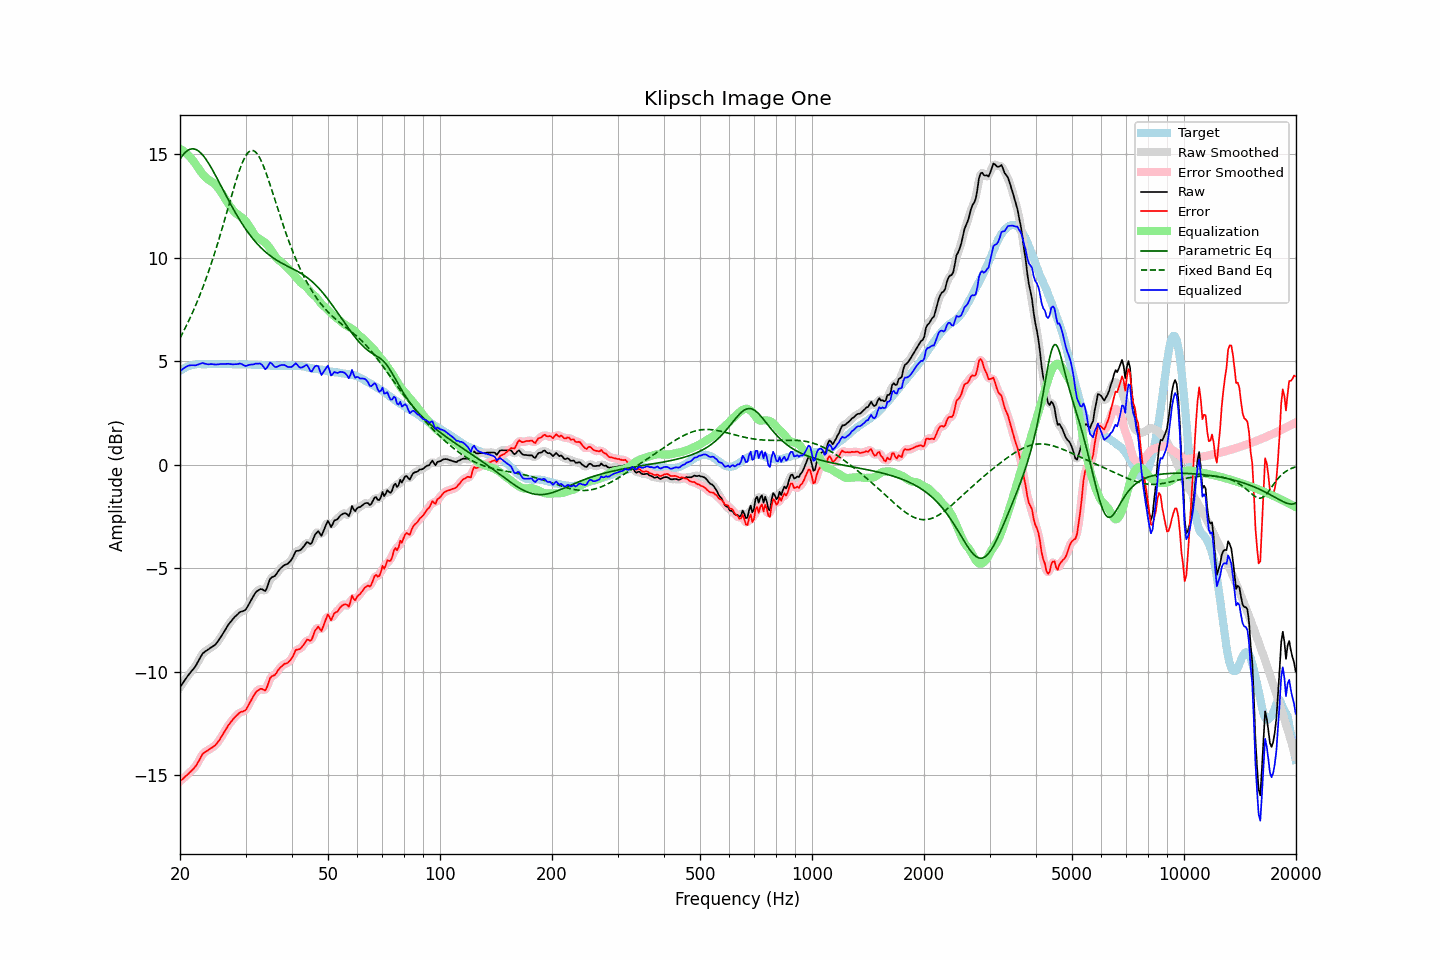

The table this chart was drawn from, first rows:
frequency, raw, error, smoothed, error_smoothed, equalization, parametric_eq, fixed_band_eq, equalized_raw, equalized_smoothed, target
20.00, -10.75, -15.29, -10.75, -15.29, 15.27, 14.77, 6.13, 4.52, 4.52, 4.54
20.20, -10.64, -15.23, -10.63, -15.23, 15.22, 14.88, 6.27, 4.58, 4.59, 4.59
20.40, -10.52, -15.17, -10.52, -15.16, 15.17, 14.99, 6.42, 4.64, 4.65, 4.64
20.61, -10.41, -15.08, -10.41, -15.09, 15.11, 15.07, 6.57, 4.70, 4.70, 4.67
20.81, -10.29, -15.02, -10.30, -15.02, 15.04, 15.14, 6.73, 4.75, 4.74, 4.72
21.02, -10.19, -14.95, -10.19, -14.94, 14.97, 15.20, 6.89, 4.78, 4.78, 4.76
21.23, -10.09, -14.87, -10.09, -14.87, 14.89, 15.24, 7.05, 4.80, 4.80, 4.78
21.44, -9.99, -14.80, -9.99, -14.80, 14.80, 15.26, 7.22, 4.81, 4.81, 4.80
21.66, -9.90, -14.72, -9.90, -14.72, 14.71, 15.27, 7.39, 4.81, 4.81, 4.82
21.87, -9.80, -14.64, -9.80, -14.64, 14.61, 15.26, 7.57, 4.80, 4.81, 4.83
22.09, -9.68, -14.54, -9.68, -14.53, 14.49, 15.23, 7.75, 4.81, 4.81, 4.85
22.31, -9.54, -14.41, -9.55, -14.41, 14.38, 15.19, 7.94, 4.84, 4.83, 4.86
22.54, -9.41, -14.27, -9.40, -14.26, 14.26, 15.13, 8.13, 4.86, 4.86, 4.86
22.76, -9.26, -14.13, -9.26, -14.12, 14.15, 15.06, 8.33, 4.89, 4.89, 4.86
22.99, -9.13, -13.98, -9.15, -14.00, 14.05, 14.98, 8.53, 4.92, 4.90, 4.85
23.22, -9.07, -13.92, -9.06, -13.92, 13.96, 14.88, 8.74, 4.89, 4.90, 4.85
23.45, -9.01, -13.86, -9.00, -13.86, 13.88, 14.78, 8.95, 4.87, 4.88, 4.85
23.69, -8.96, -13.82, -8.95, -13.81, 13.81, 14.66, 9.17, 4.86, 4.86, 4.86
23.92, -8.91, -13.77, -8.90, -13.77, 13.76, 14.54, 9.39, 4.85, 4.86, 4.86
24.16, -8.85, -13.71, -8.85, -13.72, 13.71, 14.41, 9.62, 4.86, 4.86, 4.86
24.40, -8.80, -13.67, -8.80, -13.67, 13.66, 14.28, 9.85, 4.86, 4.86, 4.87
24.65, -8.75, -13.61, -8.74, -13.61, 13.60, 14.14, 10.09, 4.85, 4.85, 4.86
24.89, -8.68, -13.55, -8.68, -13.54, 13.53, 13.99, 10.34, 4.84, 4.85, 4.86
25.14, -8.59, -13.46, -8.59, -13.46, 13.44, 13.85, 10.58, 4.85, 4.85, 4.86
25.39, -8.48, -13.36, -8.49, -13.36, 13.34, 13.70, 10.84, 4.86, 4.86, 4.87
25.65, -8.37, -13.24, -8.37, -13.24, 13.23, 13.55, 11.10, 4.87, 4.86, 4.87
25.91, -8.25, -13.11, -8.25, -13.12, 13.11, 13.40, 11.36, 4.87, 4.87, 4.86
26.16, -8.12, -12.99, -8.12, -12.99, 12.99, 13.25, 11.63, 4.87, 4.87, 4.86
26.43, -8.00, -12.86, -7.99, -12.86, 12.86, 13.10, 11.90, 4.87, 4.87, 4.86
26.69, -7.87, -12.73, -7.87, -12.73, 12.74, 12.95, 12.17, 4.87, 4.87, 4.86
26.96, -7.74, -12.60, -7.74, -12.61, 12.62, 12.81, 12.44, 4.88, 4.87, 4.86
27.23, -7.64, -12.50, -7.63, -12.50, 12.50, 12.66, 12.71, 4.87, 4.87, 4.86
27.50, -7.54, -12.40, -7.53, -12.40, 12.39, 12.52, 12.98, 4.86, 4.86, 4.86
27.77, -7.44, -12.30, -7.44, -12.30, 12.30, 12.38, 13.25, 4.85, 4.85, 4.85
28.05, -7.36, -12.21, -7.36, -12.21, 12.21, 12.24, 13.51, 4.86, 4.85, 4.85
28.33, -7.29, -12.13, -7.28, -12.13, 12.14, 12.11, 13.76, 4.86, 4.86, 4.84
28.62, -7.22, -12.06, -7.21, -12.05, 12.08, 11.97, 14.00, 4.87, 4.87, 4.84
28.90, -7.14, -11.99, -7.15, -11.99, 12.03, 11.85, 14.23, 4.89, 4.88, 4.85
29.19, -7.10, -11.94, -7.10, -11.95, 11.97, 11.72, 14.44, 4.88, 4.87, 4.84
29.48, -7.08, -11.93, -7.08, -11.93, 11.91, 11.60, 14.63, 4.84, 4.84, 4.85
29.78, -7.05, -11.89, -7.04, -11.89, 11.84, 11.48, 14.80, 4.80, 4.80, 4.84
30.08, -6.99, -11.84, -6.97, -11.82, 11.76, 11.37, 14.94, 4.77, 4.79, 4.85
30.38, -6.86, -11.70, -6.86, -11.71, 11.66, 11.26, 15.05, 4.80, 4.80, 4.84
30.68, -6.72, -11.56, -6.72, -11.57, 11.54, 11.15, 15.13, 4.83, 4.82, 4.84
30.99, -6.58, -11.42, -6.58, -11.42, 11.42, 11.05, 15.18, 4.84, 4.84, 4.84
31.30, -6.44, -11.27, -6.43, -11.27, 11.28, 10.95, 15.19, 4.85, 4.85, 4.83
31.61, -6.31, -11.14, -6.30, -11.14, 11.16, 10.86, 15.17, 4.86, 4.86, 4.83
31.93, -6.18, -11.01, -6.19, -11.02, 11.06, 10.77, 15.11, 4.89, 4.87, 4.83
32.24, -6.11, -10.93, -6.10, -10.93, 10.99, 10.68, 15.03, 4.89, 4.89, 4.82
32.57, -6.06, -10.88, -6.04, -10.87, 10.94, 10.59, 14.91, 4.89, 4.90, 4.82
32.89, -6.01, -10.83, -6.02, -10.84, 10.90, 10.51, 14.77, 4.89, 4.88, 4.82
33.22, -6.02, -10.83, -6.04, -10.86, 10.84, 10.44, 14.60, 4.83, 4.81, 4.81
33.55, -6.06, -10.87, -6.07, -10.88, 10.79, 10.36, 14.42, 4.73, 4.72, 4.81
33.89, -6.11, -10.91, -6.05, -10.86, 10.72, 10.30, 14.21, 4.61, 4.67, 4.80
34.23, -5.97, -10.77, -5.94, -10.74, 10.64, 10.23, 14.00, 4.68, 4.71, 4.80
34.57, -5.75, -10.54, -5.76, -10.55, 10.56, 10.17, 13.77, 4.81, 4.80, 4.79
34.92, -5.52, -10.31, -5.57, -10.36, 10.45, 10.11, 13.54, 4.94, 4.89, 4.79
35.27, -5.45, -10.23, -5.45, -10.24, 10.34, 10.05, 13.30, 4.89, 4.89, 4.78
35.62, -5.41, -10.19, -5.40, -10.18, 10.22, 9.99, 13.06, 4.81, 4.82, 4.78
35.97, -5.37, -10.16, -5.35, -10.13, 10.10, 9.94, 12.81, 4.73, 4.75, 4.78
... 635 more rows
